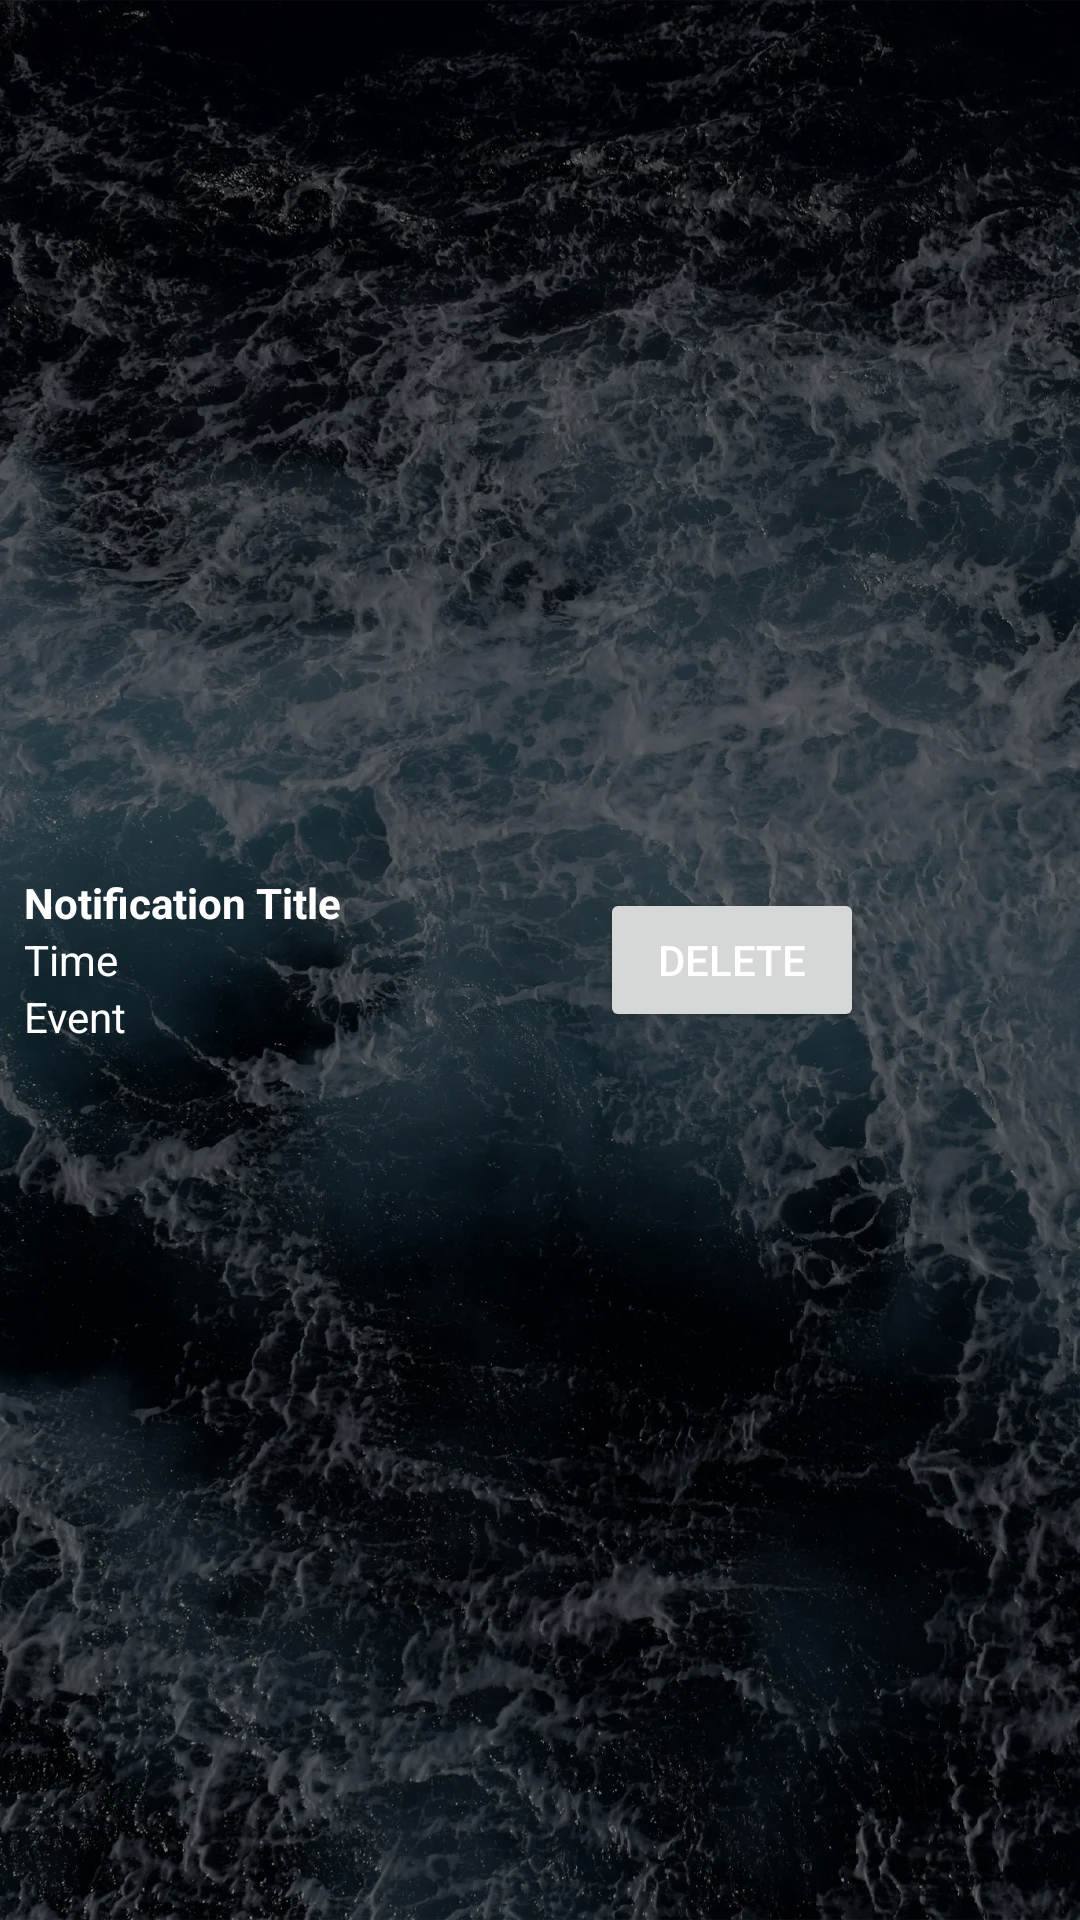

Android layout source for this screen:
<!-- AndroidManifest.xml: application theme Theme.Soroban -->
<!-- res/layout/notification_item.xml -->
<LinearLayout xmlns:android="http://schemas.android.com/apk/res/android"
    android:layout_width="match_parent"
    android:layout_height="wrap_content"
    android:gravity="center"
    android:orientation="horizontal"
    android:padding="8dp">

    <LinearLayout
        android:layout_width="0dp"
        android:layout_height="wrap_content"
        android:layout_weight="1"
        android:orientation="vertical">

        <TextView
            android:id="@+id/notification_title"
            android:layout_width="wrap_content"
            android:layout_height="wrap_content"
            android:text="Notification Title"
            android:textStyle="bold" />

        <TextView
            android:id="@+id/notification_time"
            android:layout_width="wrap_content"
            android:layout_height="wrap_content"
            android:text="Time" />


        <TextView
            android:id="@+id/notification_event"
            android:layout_width="wrap_content"
            android:layout_height="wrap_content"
            android:text="Event" />
    </LinearLayout>

    <Button
        android:id="@+id/btn_delete"
        android:layout_width="wrap_content"
        android:layout_height="wrap_content"
        android:text="Delete" />

    <ImageView
        android:id="@+id/mute_icon"
        android:layout_width="64dp"
        android:layout_height="64dp"
        android:layout_gravity="center_vertical"
        android:padding="8dp"
        android:src="@drawable/ic_sound" /> 
</LinearLayout>
<!-- resources referenced by this layout -->
<resources>
  <style name="Theme.Soroban" parent="Base.Theme.Soroban" />
  <style name="Base.Theme.Soroban" parent="Theme.Material3.DayNight.NoActionBar">
          
          <item name="android:windowBackground">@drawable/background_drawable</item>
  
          
          <item name="colorPrimary">@color/colorPrimary</item>
          <item name="colorPrimaryDark">@color/colorPrimaryDark</item>
          <item name="colorAccent">@color/colorAccent</item>
  
          
          <item name="android:textColor">#FFFFFF</item>
          <item name="android:textColorPrimary">#FFFFFF</item>
          <item name="android:textColorSecondary">#CCCCCC</item>
      </style>
  <!-- drawable background_drawable (drawable) -->
  <?xml version="1.0" encoding="utf-8"?>
  <layer-list xmlns:android="http://schemas.android.com/apk/res/android">
      <item>
          <bitmap
          android:src = "@drawable/background"
          android:gravity="fill"
          android:tileMode="disabled" /> // Gravity is fill since this image is large
      </item>
      <item>
          <color android:color="#80000000"/>
      </item>
  </layer-list>
  <color name="colorPrimary">#044389</color>
  <color name="colorPrimaryDark">#03356d</color>
  <color name="colorAccent">#81a1c4</color>
  <!-- drawable background: webp bitmap (drawable-hdpi, 74724 bytes) -->
</resources>
